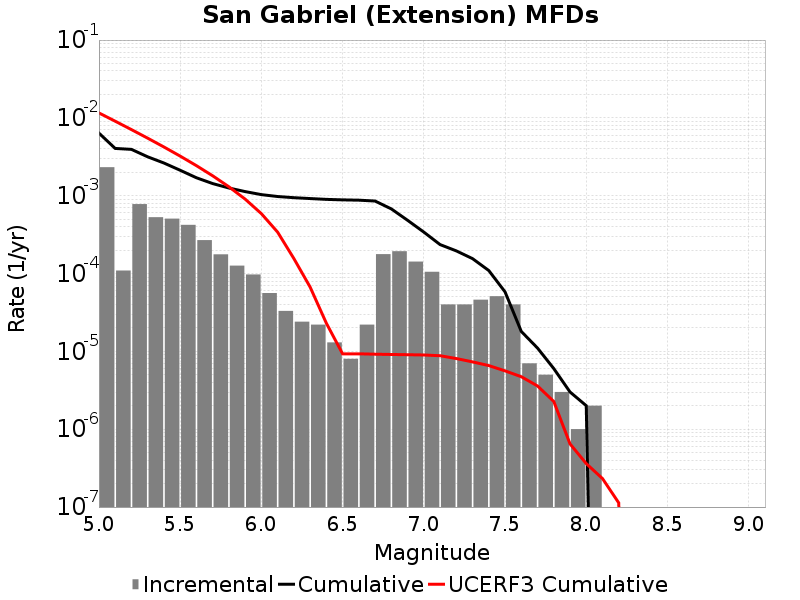

The data file committed next to this chart (first rows):
Magnitude, Incremental Rate, Cumulative Rate, UCERF3 Cumulative Rate
5.05, 0.002324, 0.006375, 0.01158
5.15, 1.093279E-4, 0.004051, 0.009069
5.25, 7.803404E-4, 0.003942, 0.007074
5.35, 5.295883E-4, 0.003161, 0.005489
5.45, 5.0752214E-4, 0.002632, 0.00423
5.55, 4.2226646E-4, 0.002124, 0.00323
5.65, 2.688062E-4, 0.001702, 0.002435
5.75, 1.7652944E-4, 0.001433, 0.001804
5.85, 1.2637903E-4, 0.001257, 0.001303
5.95, 9.72918E-5, 0.00113, 9.046789E-4
6.05, 5.616846E-5, 0.001033, 5.884159E-4
6.15, 3.309927E-5, 9.7693E-4, 3.4053592E-4
6.25, 2.4072197E-5, 9.4383076E-4, 1.5591504E-4
6.35, 2.206618E-5, 9.197585E-4, 6.7109446E-5
6.45, 1.3039107E-5, 8.9769234E-4, 2.3025932E-5
6.55, 8.024066E-6, 8.8465324E-4, 9.308339E-6
6.65, 2.206618E-5, 8.766292E-4, 9.308339E-6
6.75, 1.7753245E-4, 8.54563E-4, 9.205277E-6
6.85, 1.9358059E-4, 6.7703053E-4, 9.130813E-6
6.95, 1.4242716E-4, 4.8344996E-4, 9.064049E-6
7.05, 1.0531586E-4, 3.410228E-4, 8.992958E-6
7.15, 4.012033E-5, 2.3570693E-4, 8.798247E-6
7.25, 4.012033E-5, 1.955866E-4, 8.091766E-6
7.35, 4.613838E-5, 1.5546627E-4, 7.3332494E-6
7.45, 5.115342E-5, 1.093279E-4, 6.569474E-6
7.55, 4.012033E-5, 5.8174475E-5, 5.620448E-6
7.65, 7.0210576E-6, 1.8054148E-5, 4.7290123E-6
7.75, 5.015041E-6, 1.103309E-5, 3.5961123E-6
7.85, 3.0090246E-6, 6.018049E-6, 2.2726167E-6
7.95, 1.0030083E-6, 3.0090246E-6, 6.483458E-7
8.05, 2.0060165E-6, 2.0060165E-6, 3.616481E-7
8.15, 0.0, 0.0, 2.3228783E-7
8.25, 0.0, 0.0, 1.1312758E-7
8.35, 0.0, 0.0, 0.0
8.45, 0.0, 0.0, 0.0
8.55, 0.0, 0.0, 0.0
8.65, 0.0, 0.0, 0.0
8.75, 0.0, 0.0, 0.0
8.85, 0.0, 0.0, 0.0
8.95, 0.0, 0.0, 0.0
9.05, 0.0, 0.0, 0.0
